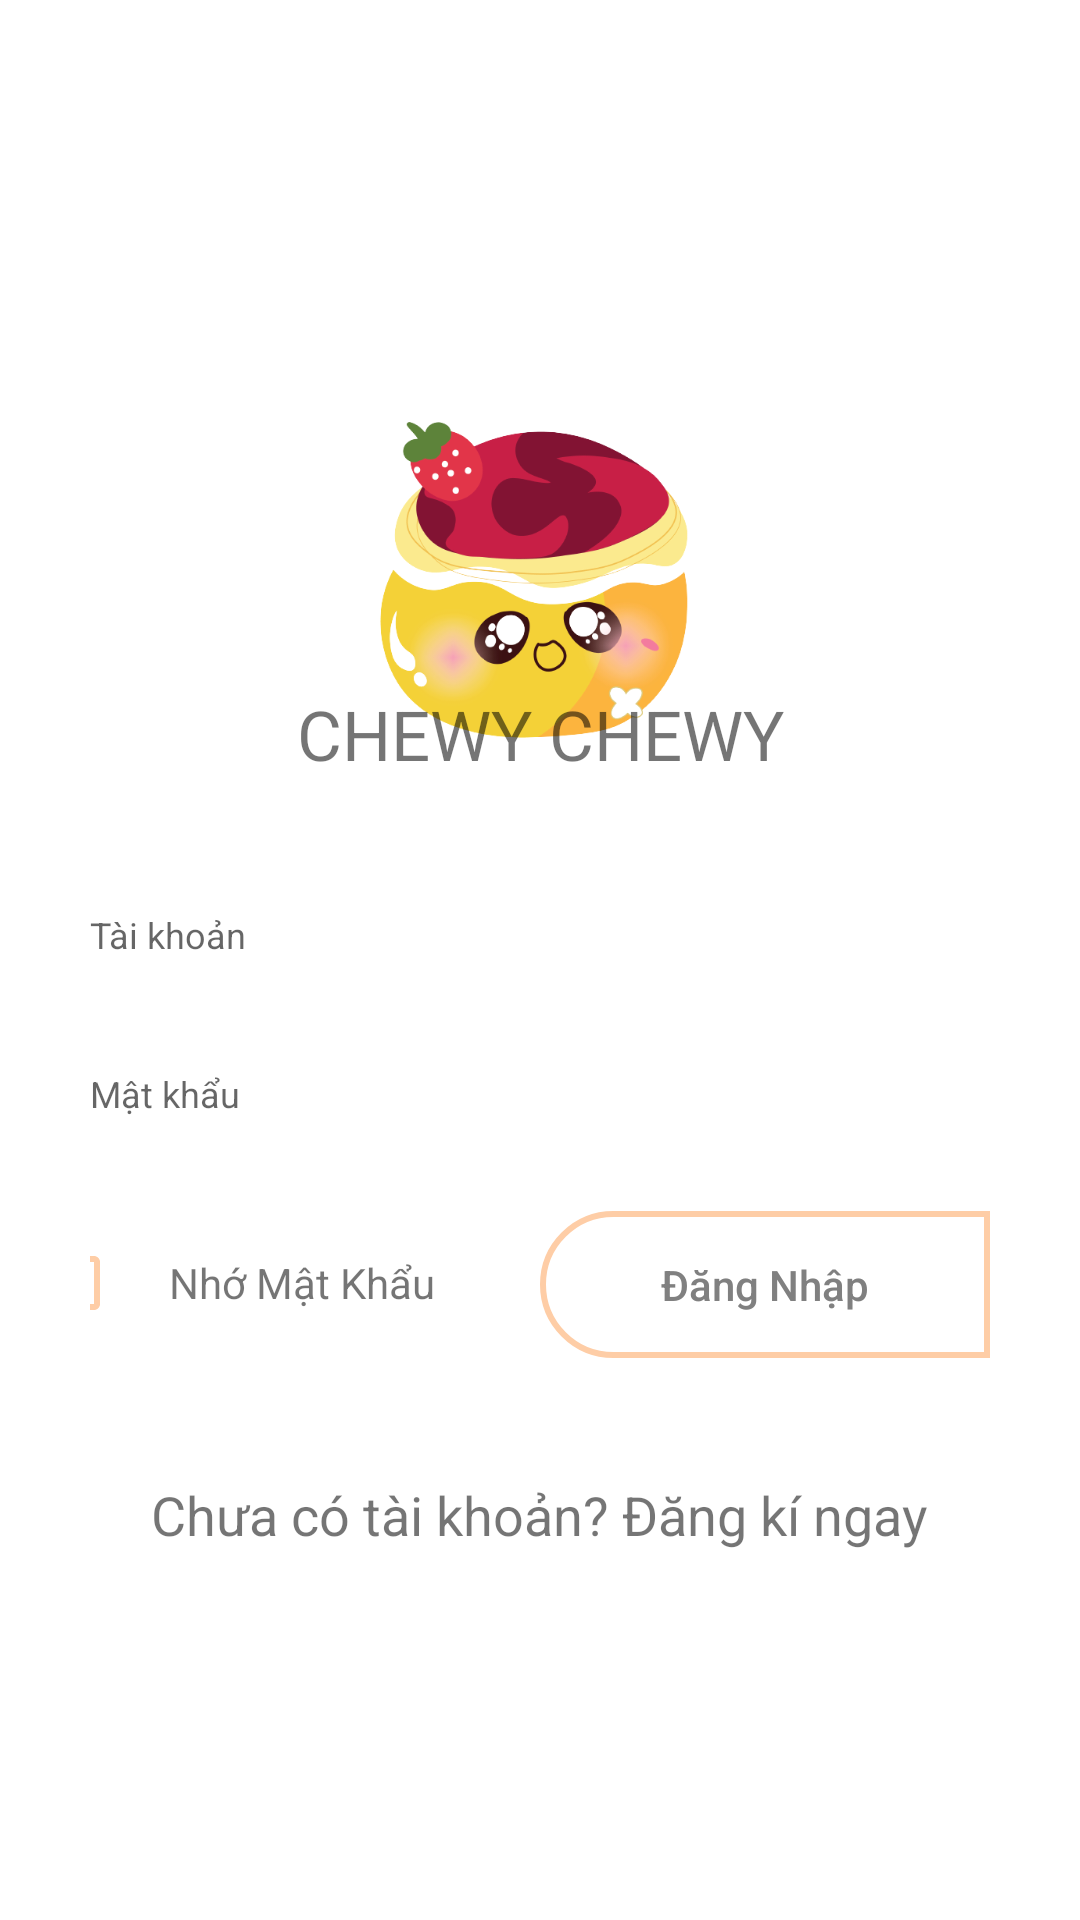

This screen was rendered from an Android layout file. Write that file and the resources it references.
<!-- AndroidManifest.xml: application theme Theme.DoAn -->
<!-- res/layout/activity_login.xml -->
<?xml version="1.0" encoding="utf-8"?>
<RelativeLayout xmlns:android="http://schemas.android.com/apk/res/android"
    xmlns:app="http://schemas.android.com/apk/res-auto"
    xmlns:tools="http://schemas.android.com/tools"
    android:layout_width="match_parent"
    android:layout_height="match_parent"
    tools:context=".Activity.MainActivity">
    <LinearLayout
        android:layout_width="match_parent"
        android:layout_height="wrap_content"
        android:orientation="vertical"
        android:layout_centerHorizontal="true"
        android:layout_marginStart="30dp"
        android:layout_marginLeft="30dp"
        android:layout_marginEnd="30dp"
        android:layout_marginTop="130dp"
        >
        <androidx.constraintlayout.widget.ConstraintLayout
            android:layout_width="match_parent"
            android:layout_height="wrap_content">
            <ImageView
                android:id="@+id/logo_image"
                android:layout_width="130dp"
                android:layout_height="130dp"
                app:layout_constraintBottom_toBottomOf="parent"
                app:layout_constraintLeft_toLeftOf="parent"
                app:layout_constraintRight_toRightOf="parent"
                app:layout_constraintTop_toTopOf="parent"
                android:background="@drawable/logo_app"
                ></ImageView>
            <TextView
                android:layout_width="wrap_content"
                android:layout_height="wrap_content"
                android:textSize="23sp"
                android:text="Chewy Chewy"
                android:textAllCaps="true"
                app:layout_constraintBottom_toBottomOf="@id/logo_image"
                app:layout_constraintLeft_toLeftOf="parent"
                app:layout_constraintRight_toRightOf="parent"
                />
        </androidx.constraintlayout.widget.ConstraintLayout>
        <TextView
            android:layout_width="wrap_content"
            android:layout_height="wrap_content"
            android:layout_gravity="center"
            android:text=""
            android:textSize="17sp"
            android:textStyle="bold"
            />
        <EditText
            android:id="@+id/Email_dn"
            android:minHeight="48dp"
            android:layout_width="match_parent"
            android:layout_height="wrap_content"
            android:hint="Tài khoản"
            android:textSize="12sp"
            android:layout_marginTop="5dp"
            android:background="@drawable/editdesign"
            />
        <EditText
            android:id="@+id/matkhau_dn"
            android:layout_width="match_parent"
            android:layout_height="wrap_content"
            android:minHeight="48dp"
            android:hint="Mật khẩu"
            android:textSize="12sp"
            android:layout_marginTop="5dp"
            android:background="@drawable/editdesign"
            android:inputType="textPassword"
            />
        <LinearLayout
            android:layout_width="match_parent"
            android:layout_height="wrap_content"
            android:orientation="horizontal"
            android:gravity="right"
            android:layout_marginTop="15dp"
            >

            <CheckBox
                android:id="@+id/checknho"
                android:layout_width="wrap_content"
                android:layout_height="wrap_content"
                android:buttonTint="@color/hong"
                ></CheckBox>
            <TextView
                android:layout_width="wrap_content"
                android:layout_height="wrap_content"
                android:text="Nhớ Mật Khẩu"
                android:layout_marginRight="35dp"
                ></TextView>
            <Button
                android:id="@+id/dangnhap"
                android:layout_width="150dp"
                android:layout_height="wrap_content"
                android:text="Đăng Nhập"
                android:textColor="#808080"
                android:textAllCaps="false"
                android:layout_gravity="end"
                android:background="@drawable/btndesign"
                android:layout_marginTop="20dp"
                />
        </LinearLayout>
         <TextView
             android:id="@+id/regis"
             android:layout_width="wrap_content"
             android:layout_height="wrap_content"
             android:layout_gravity="center"
             android:textSize="18sp"
             android:text="Chưa có tài khoản? Đăng kí ngay"
             android:layout_marginTop="20dp"
             />

    </LinearLayout>

</RelativeLayout>
<!-- resources referenced by this layout -->
<resources>
  <color name="hong">#FECDA6</color>
  <!-- drawable btndesign (drawable) -->
  <?xml version="1.0" encoding="utf-8"?>
  <shape xmlns:android="http://schemas.android.com/apk/res/android">
      <padding android:top="15dp" android:right="15dp" android:left="15dp" android:bottom="15dp"/>
      <corners android:topLeftRadius="25dp" android:bottomLeftRadius="25dp"/>
      <stroke android:width="2dp" android:color="#FECDA6"/>
  </shape>
  <!-- drawable logo_app: png bitmap (drawable, 94661 bytes) -->
  <style name="Theme.DoAn" parent="Theme.MaterialComponents.DayNight.NoActionBar">
          
          <item name="colorPrimary">#FECDA6</item>
          <item name="colorPrimaryVariant">@color/purple_700</item>
          <item name="colorOnPrimary">#FECDA6</item>
          
          <item name="colorSecondary">@color/teal_200</item>
          <item name="colorSecondaryVariant">@color/teal_700</item>
          <item name="colorOnSecondary">@color/black</item>
          
          <item name="android:statusBarColor">?attr/colorPrimaryVariant</item>
          
      </style>
  <color name="purple_700">#FF3700B3</color>
  <color name="teal_200">#FF03DAC5</color>
  <color name="teal_700">#FF018786</color>
  <color name="black">#FF000000</color>
</resources>
